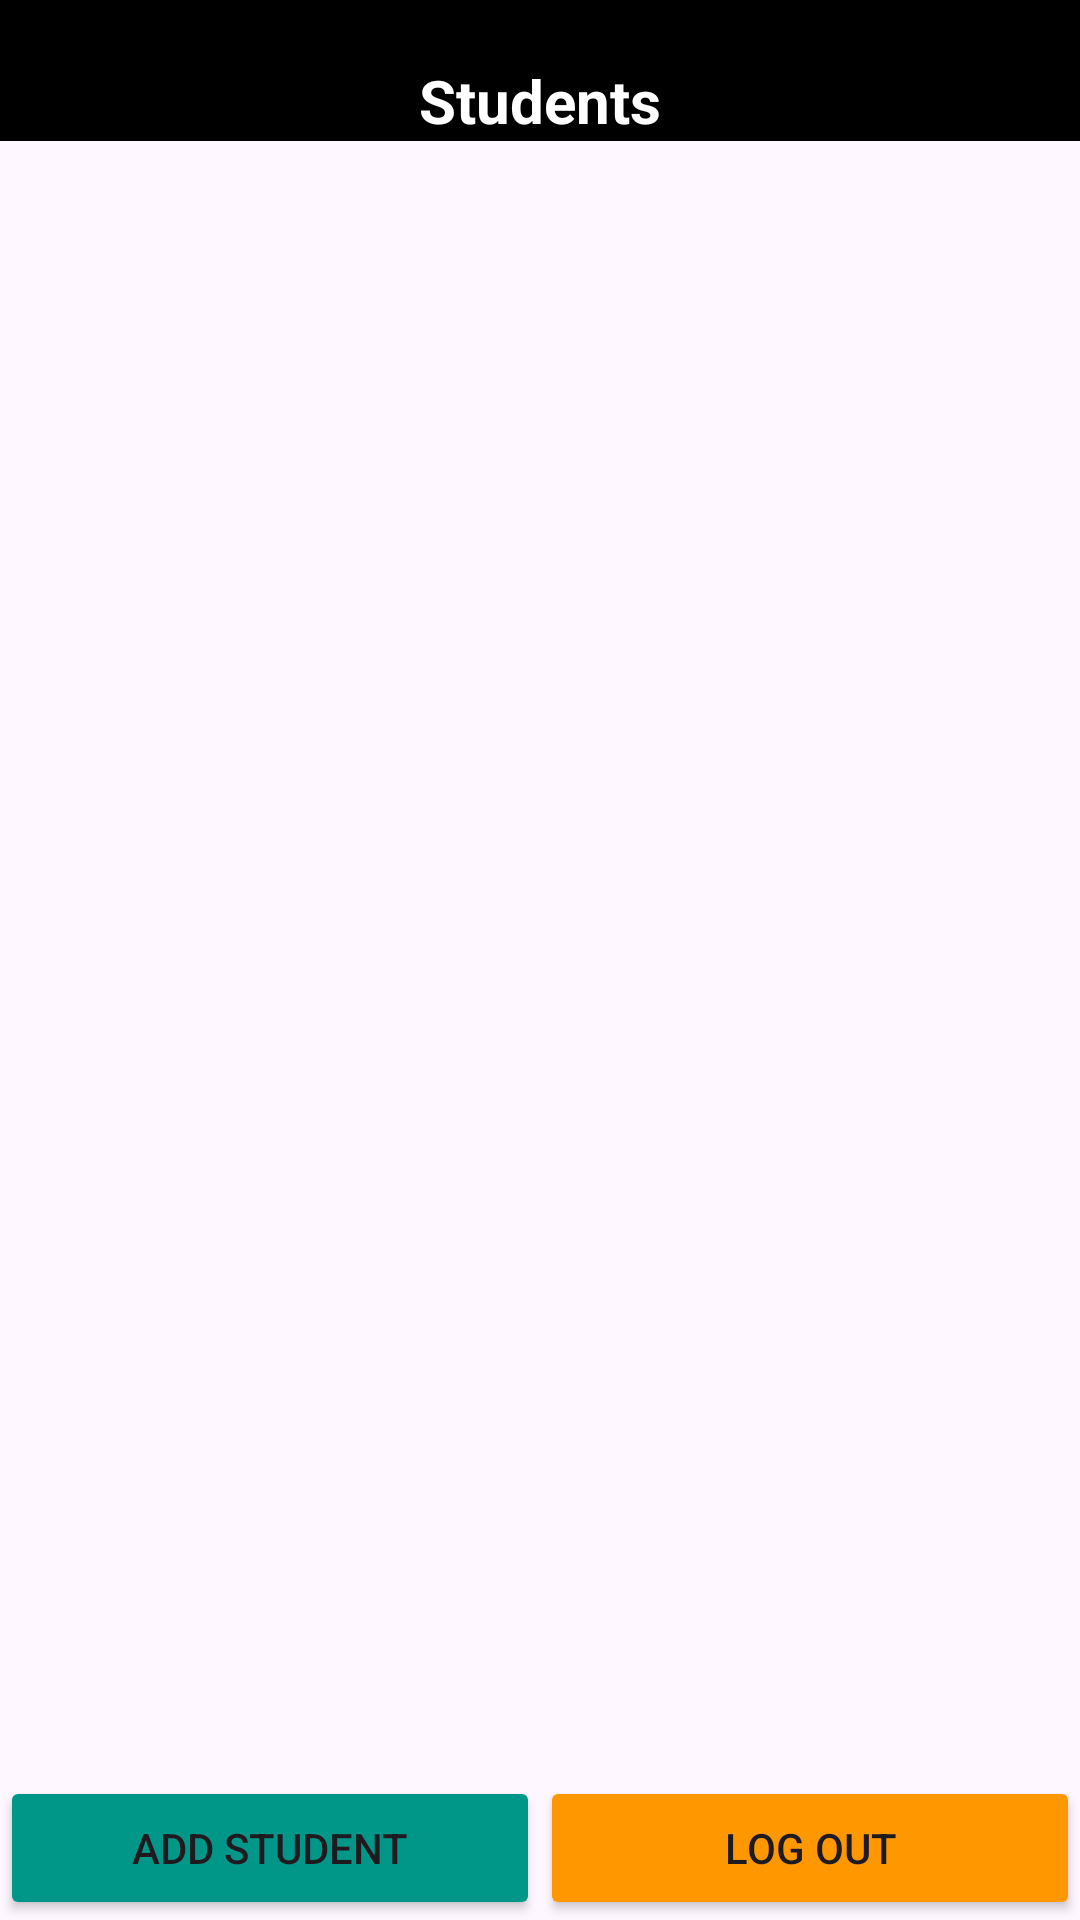

Android layout source for this screen:
<!-- AndroidManifest.xml: application theme Theme.StudentRegistrationFirebase -->
<!-- res/layout/activity_main.xml -->
<?xml version="1.0" encoding="utf-8"?>
<LinearLayout xmlns:android="http://schemas.android.com/apk/res/android"
    xmlns:app="http://schemas.android.com/apk/res-auto"
    xmlns:tools="http://schemas.android.com/tools"
    android:id="@+id/main"
    android:layout_width="match_parent"
    android:layout_height="match_parent"
    android:orientation="vertical"
    tools:context=".MainActivity">

    <TextView
        android:layout_width="match_parent"
        android:layout_height="wrap_content"
        android:text="Students"
        android:textAlignment="center"
        android:textSize="20sp"
        android:textStyle="bold"
        android:textColor="@color/white"
        android:background="@color/black"
        android:paddingTop="20dp" />
    <ListView
        android:id="@+id/studentList"
        android:layout_weight="1"
        android:layout_width="match_parent"
        android:layout_height="0dp"
        android:padding="10dp" />

    <LinearLayout
        android:layout_width="match_parent"
        android:layout_height="wrap_content"
        android:orientation="horizontal">
    <Button
        android:id="@+id/addStudentBtn"
        android:text="Add Student"
        app:cornerRadius="0dp"
        android:backgroundTint="@color/teal"
        android:layout_weight="1"
        android:layout_width="0dp"
        android:layout_height="wrap_content"/>
    <Button
        android:id="@+id/logoutBtn"
        android:backgroundTint="@color/orange"
        android:text="Log Out"
        app:cornerRadius="0dp"
        android:layout_weight="1"
        android:layout_width="0dp"
        android:layout_height="wrap_content"/>
</LinearLayout>
</LinearLayout>
<!-- resources referenced by this layout -->
<resources>
  <color name="black">#FF000000</color>
  <color name="orange">#FFFF9800</color>
  <color name="teal">#FF009688</color>
  <color name="white">#FFFFFFFF</color>
  <style name="Theme.StudentRegistrationFirebase" parent="Base.Theme.StudentRegistrationFirebase" />
  <style name="Base.Theme.StudentRegistrationFirebase" parent="Theme.Material3.DayNight.NoActionBar">
          
          
      </style>
</resources>
